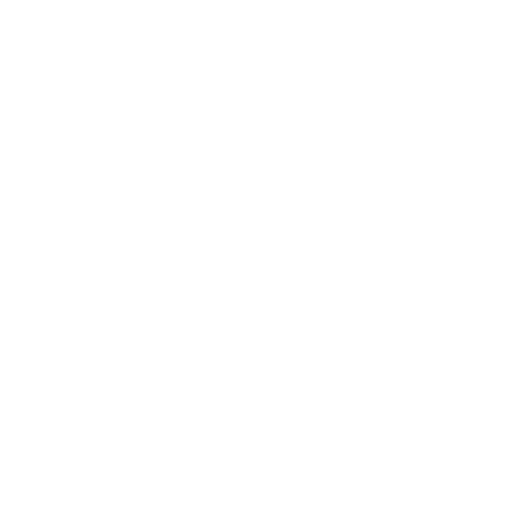
t = 0.00 s
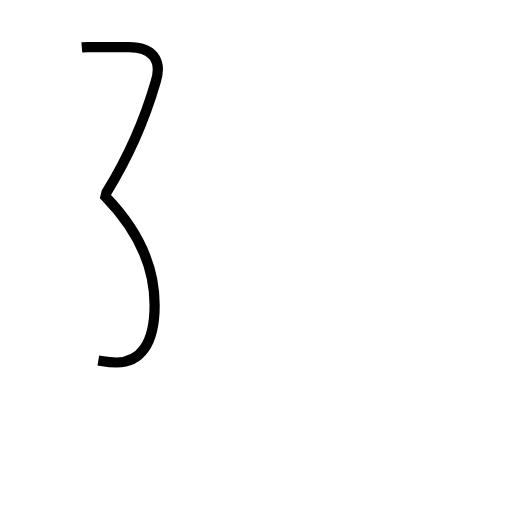
t = 1.30 s
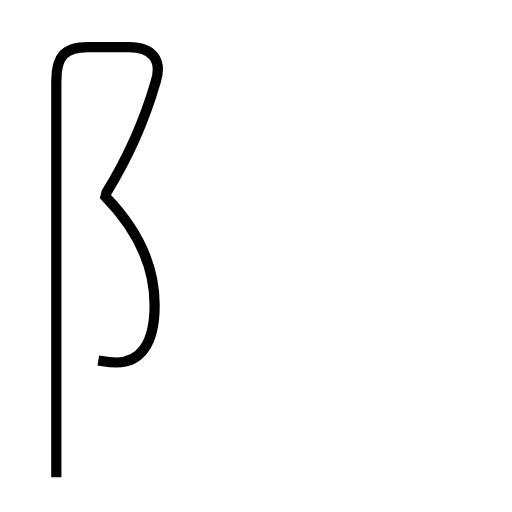
t = 2.61 s
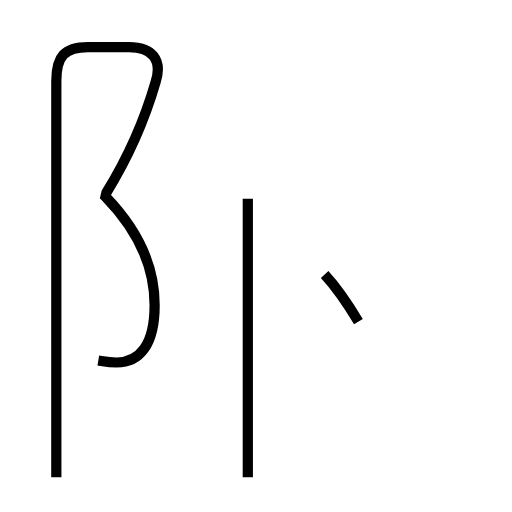
t = 3.59 s
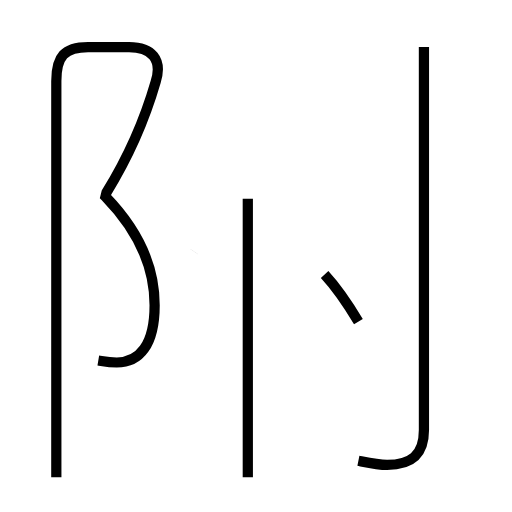
t = 4.97 s
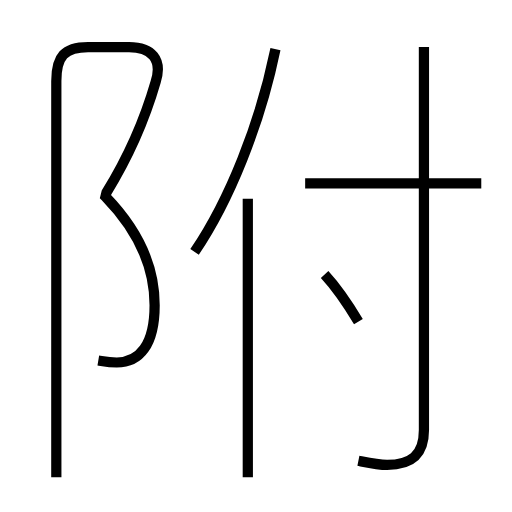
t = 6.13 s

The animated SVG that drew these frames (rendered in a browser with its animation timeline set to each time). Animation: 6 SMIL elements (animate=6); one cycle of 6.13 s.

<?xml version='1.0' encoding='utf-8'?>
<svg viewBox="0.0 -6.0 50.0 50.0" version="1.1" xmlns="http://www.w3.org/2000/svg"><rect x="-1000" y="-1000" width="2000" height="2000" stroke="white" fill="white" /><g style="fill:none;stroke:#000000;stroke-width:1"><path d="M 9.6 -8.8 C 10.2 -8.7 10.6 -8.6 11.4 -8.6 C 13.6 -8.6 15.1 -10.3 15.1 -14.2 C 15.1 -17.9 13.6 -21.4 10.3 -24.8 L 10.4 -25.2 C 12.5 -28.6 14.1 -32.2 15.2 -36.0 C 15.9 -38.2 14.8 -39.4 12.6 -39.4 L 8.6 -39.4 C 6.3 -39.4 5.5 -38.5 5.5 -36.1 L 5.5 2.6 " transform="translate(0.0 38.0)" stroke-dasharray="86.86721597247553" stroke-dashoffset="86.86721597247553"><animate attributeName="stroke-dashoffset" from="86.86721597247553" to="0" dur="2.606016479174266s" begin="0s" fill="freeze" /></path><path d="M 24.2 2.6 L 24.2 -24.6 " transform="translate(0.0 38.0)" stroke-dasharray="27.200000000000003" stroke-dashoffset="27.200000000000003"><animate attributeName="stroke-dashoffset" from="27.200000000000003" to="0" dur="0.8160000000000001s" begin="2.606016479174266s" fill="freeze" /></path><path d="M 35.0 -12.6 C 34.1 -14.1 32.9 -15.9 31.7 -17.2 " transform="translate(0.0 38.0)" stroke-dasharray="5.670342299119221" stroke-dashoffset="5.670342299119221"><animate attributeName="stroke-dashoffset" from="5.670342299119221" to="0" dur="0.17011026897357662s" begin="3.4220164791742658s" fill="freeze" /></path><path d="M 35.0 1.0 C 36.0 1.2 36.9 1.4 37.8 1.4 C 40.1 1.4 41.4 0.5 41.4 -2.0 L 41.4 -39.4 " transform="translate(0.0 38.0)" stroke-dasharray="45.9514099326482" stroke-dashoffset="45.9514099326482"><animate attributeName="stroke-dashoffset" from="45.9514099326482" to="0" dur="1.378542297979446s" begin="3.5921267481478423s" fill="freeze" /></path><path d="M 19.0 -19.4 C 22.4 -24.4 25.4 -31.9 26.9 -39.2 " transform="translate(0.0 38.0)" stroke-dasharray="21.44188685296303" stroke-dashoffset="21.44188685296303"><animate attributeName="stroke-dashoffset" from="21.44188685296303" to="0" dur="0.6432566055888909s" begin="4.970669046127288s" fill="freeze" /></path><path d="M 47.0 -26.1 L 29.8 -26.1" transform="translate(0.0 38.0)" stroke-dasharray="17.2" stroke-dashoffset="17.2"><animate attributeName="stroke-dashoffset" from="17.2" to="0" dur="0.516s" begin="5.613925651716179s" fill="freeze" /></path></g></svg>
